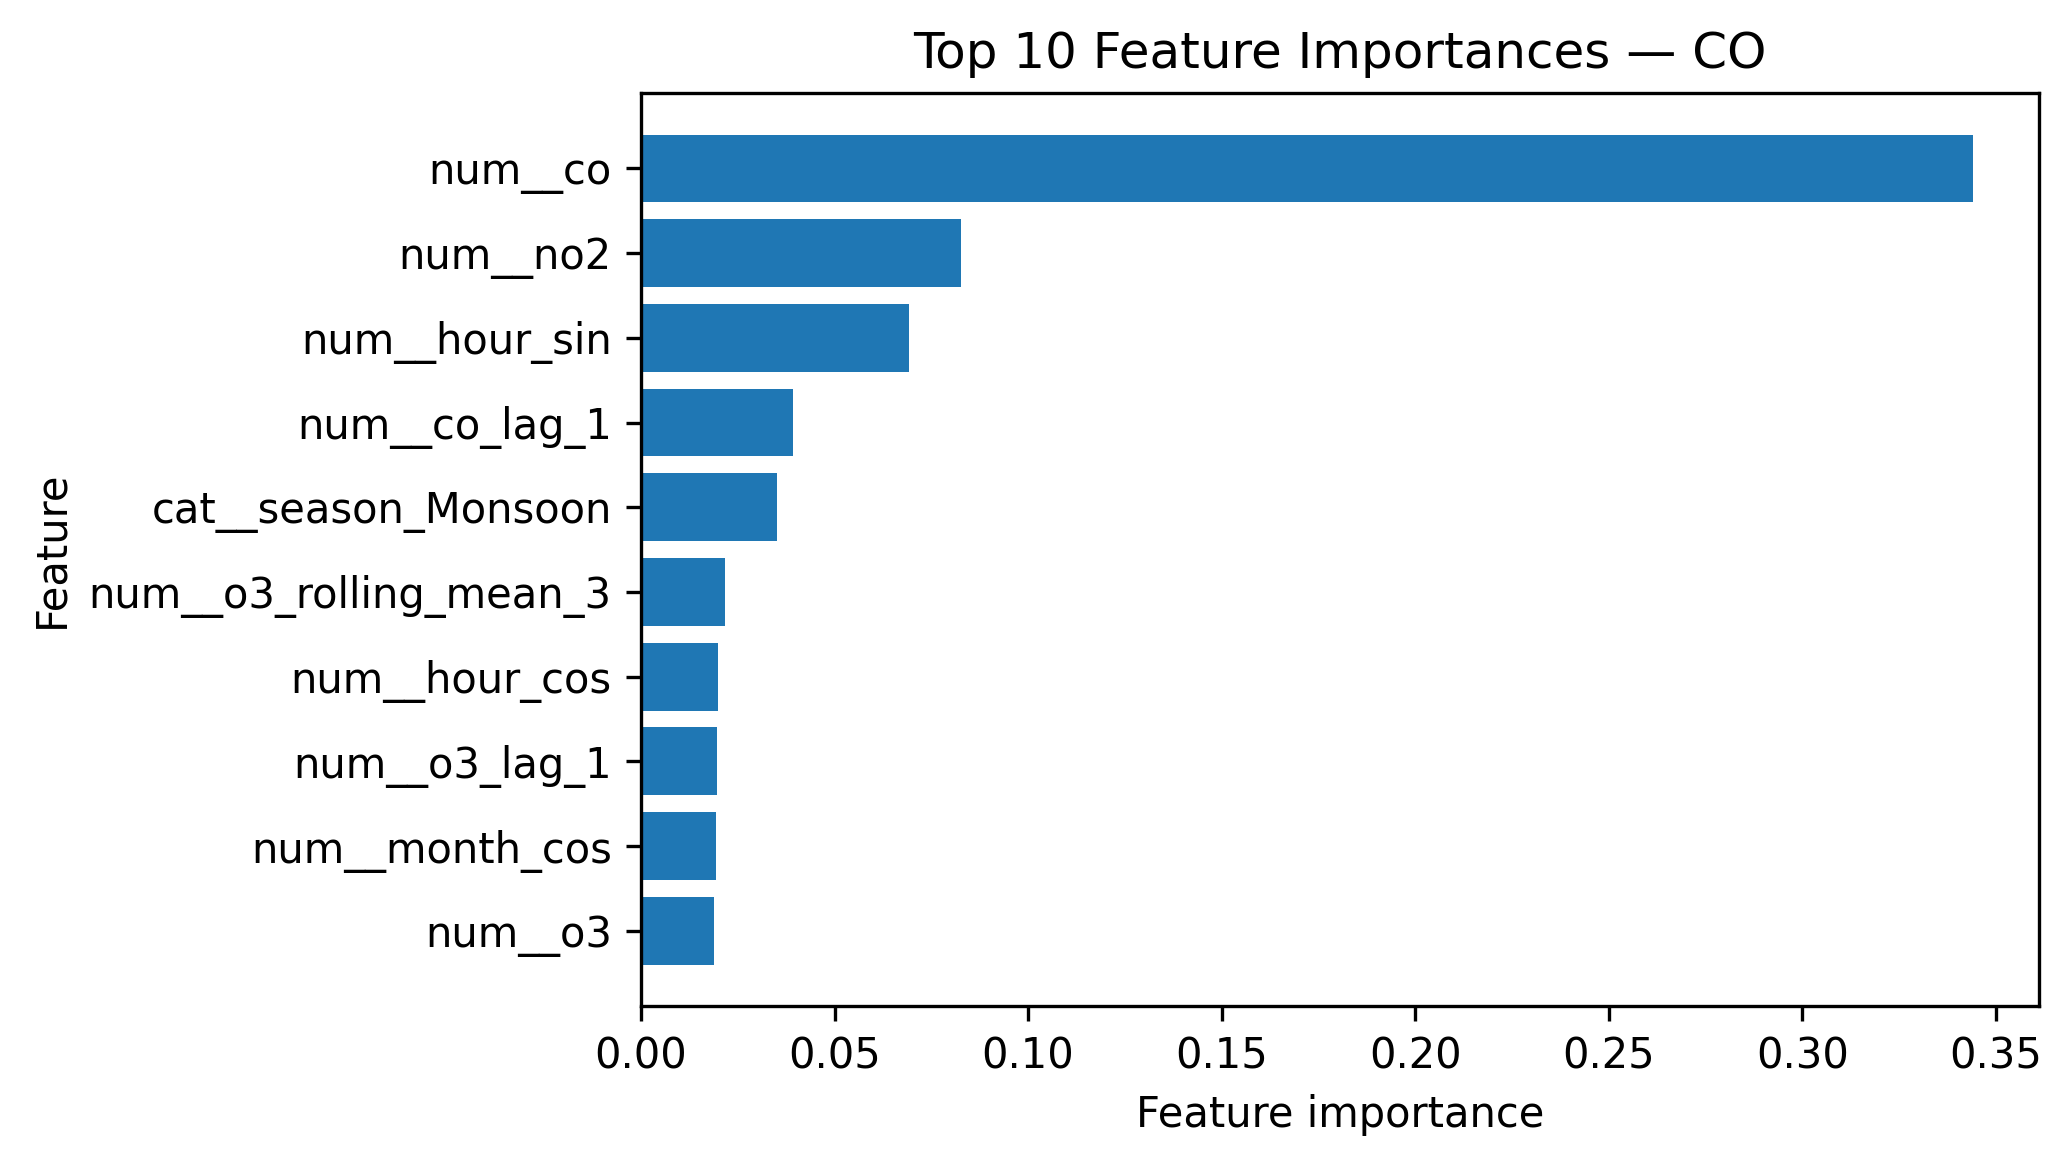

The data file committed next to this chart (first rows):
Feature, Importance
num__co, 0.344
num__no2, 0.08269
num__hour_sin, 0.0692
num__co_lag_1, 0.03941
cat__season_Monsoon, 0.03527
num__o3_rolling_mean_3, 0.02162
num__hour_cos, 0.01979
num__o3_lag_1, 0.01977
num__month_cos, 0.01947
num__o3, 0.01882
num__pm25_rolling_mean_24, 0.01807
num__pm10_lag_6, 0.01726
num__pm25_lag_6, 0.01703
num__pm25_rolling_mean_6, 0.01621
num__no2_rolling_mean_24, 0.014
num__pm10_rolling_mean_24, 0.01381
cat__season_Winter, 0.01368
num__wind_speed, 0.01292
num__pm25_rolling_mean_12, 0.0125
num__pm25_rolling_mean_3, 0.01148
num__pm25, 0.01119
num__pm10_rolling_mean_6, 0.01055
num__so2, 0.01013
num__o3_lag_24, 0.01006
num__humidity, 0.009488
num__no2_lag_24, 0.009235
num__temperature, 0.008865
num__pm10_lag_24, 0.008641
num__pm10_rolling_mean_3, 0.008302
num__pm25_lag_12, 0.008215
num__wind_direction_sin, 0.0082
num__pm25_lag_24, 0.007883
num__pm25_lag_3, 0.007847
num__wind_direction_cos, 0.007692
num__pm10_lag_1, 0.007613
num__o3_rolling_mean_24, 0.007446
num__month_sin, 0.007351
num__no2_rolling_mean_3, 0.006274
num__pm10, 0.006054
num__pm25_lag_1, 0.005717
num__no2_lag_1, 0.005577
num__weather_code, 0.005466
num__so2_lag_1, 0.005181
cat__season_Post-Monsoon, 0.0
cat__season_Summer, 0.0
